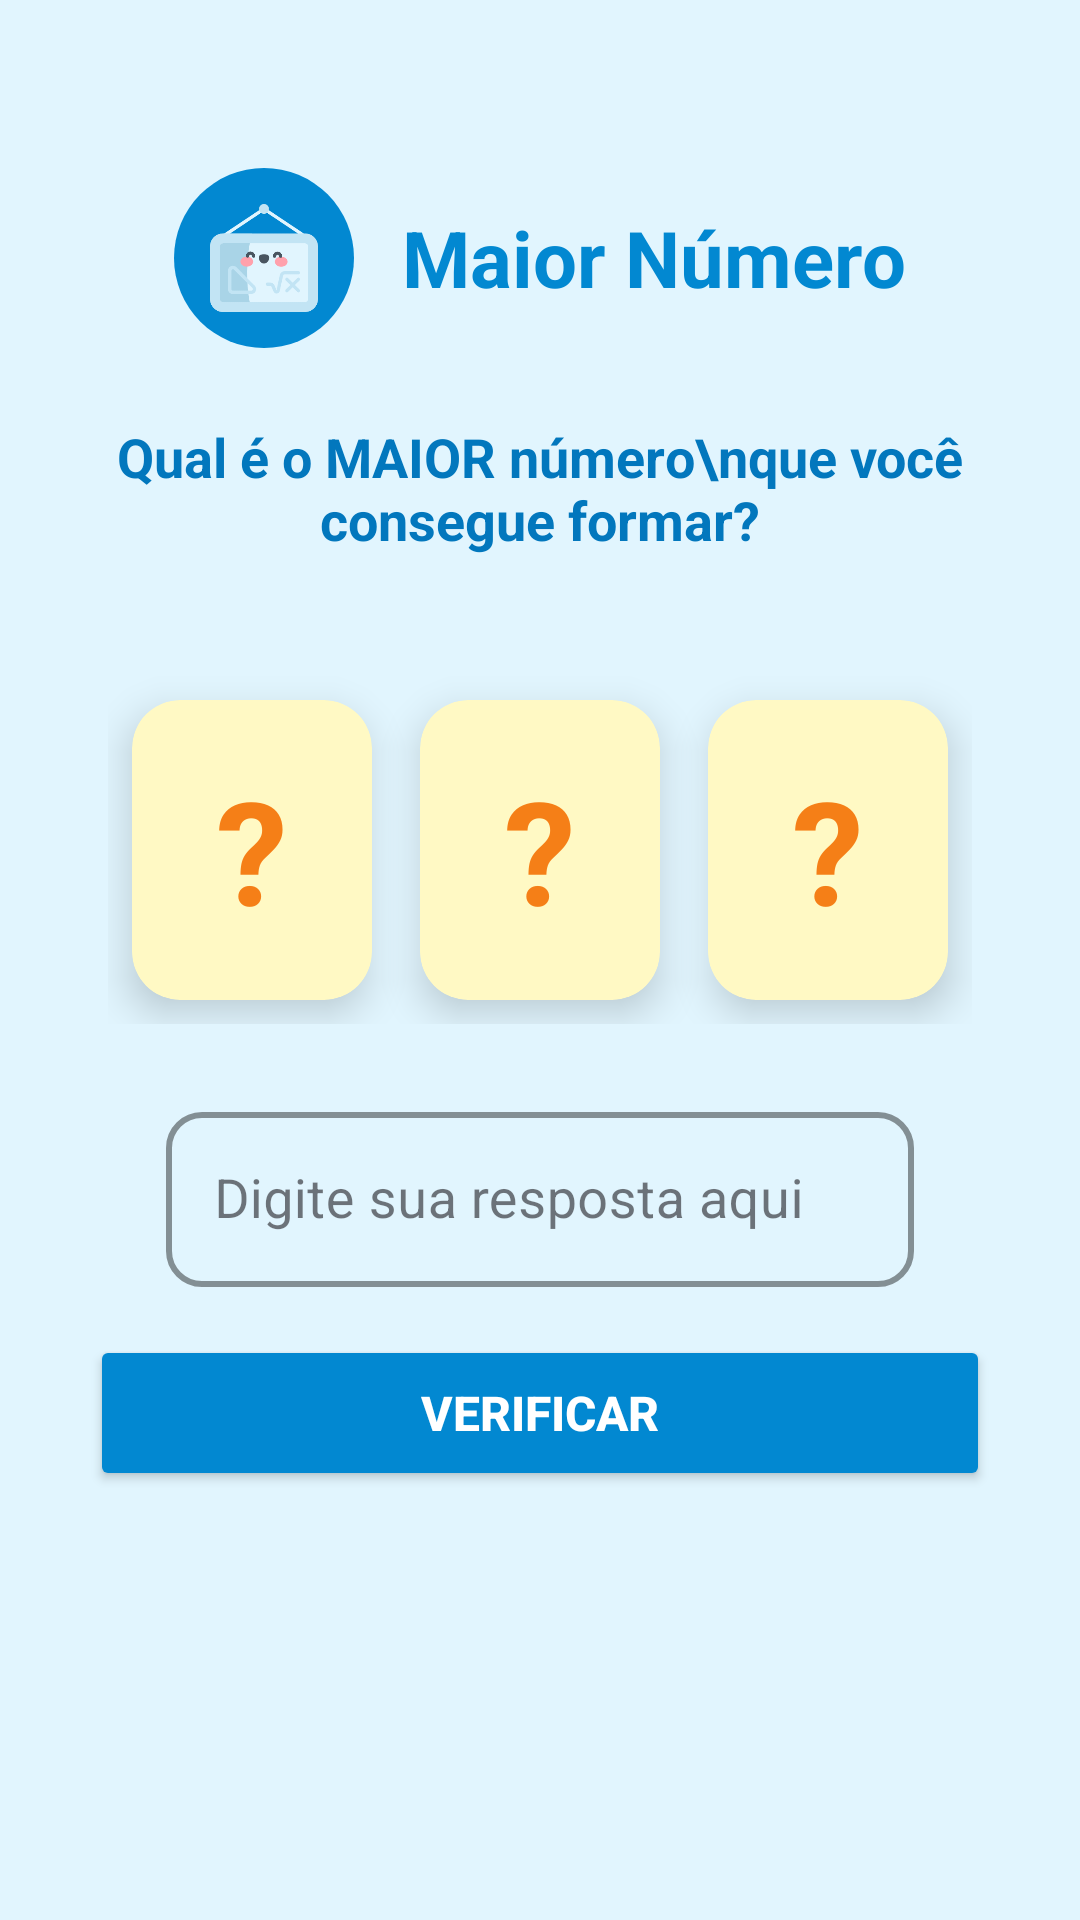

Layout XML and referenced resources for this Android screen:
<!-- AndroidManifest.xml: application theme Theme.MatemáticaDivertida -->
<!-- res/layout/activity_maior_numero.xml -->
<?xml version="1.0" encoding="utf-8"?>
<androidx.constraintlayout.widget.ConstraintLayout
    xmlns:android="http://schemas.android.com/apk/res/android"
    xmlns:app="http://schemas.android.com/apk/res-auto"
    xmlns:tools="http://schemas.android.com/tools"
    android:id="@+id/main"
    android:layout_width="match_parent"
    android:layout_height="match_parent"
    android:background="#E1F5FE"
    android:padding="24dp"
    tools:context=".MaiorNumeroActivity">

    <LinearLayout
        android:id="@+id/headerContainer"
        android:layout_width="wrap_content"
        android:layout_height="wrap_content"
        android:orientation="horizontal"
        android:gravity="center_vertical"
        android:layout_marginBottom="40dp"
        android:layout_marginTop="32dp"
        app:layout_constraintTop_toTopOf="parent"
        app:layout_constraintStart_toStartOf="parent"
        app:layout_constraintEnd_toEndOf="parent">

        <ImageView
            android:layout_width="60dp"
            android:layout_height="60dp"
            android:src="@drawable/icon_maior_numero"
            android:scaleType="centerInside"
            android:background="@drawable/circulo_azul"
            android:padding="12dp"
            android:layout_marginEnd="16dp"
            android:contentDescription="Ícone de Maior Número" />

        <TextView
            android:id="@+id/tvTitulo"
            android:layout_width="wrap_content"
            android:layout_height="wrap_content"
            android:text="Maior Número"
            android:textSize="26sp"
            android:textStyle="bold"
            android:textColor="#0288D1"
            android:gravity="center_vertical"/>

    </LinearLayout>

    <TextView
        android:id="@+id/tvSubtitulo"
        android:layout_width="0dp"
        android:layout_height="wrap_content"
        android:layout_marginTop="24dp"
        android:text="Qual é o MAIOR número\nque você consegue formar?"
        android:textAlignment="center"
        android:textColor="#0277BD"
        android:textSize="18sp"
        android:textStyle="bold"
        app:layout_constraintEnd_toEndOf="parent"
        app:layout_constraintStart_toStartOf="parent"
        app:layout_constraintTop_toBottomOf="@+id/headerContainer" />

    <LinearLayout
        android:id="@+id/containerNumeros"
        android:layout_width="wrap_content"
        android:layout_height="wrap_content"
        android:layout_marginTop="40dp"
        android:orientation="horizontal"
        app:layout_constraintEnd_toEndOf="parent"
        app:layout_constraintStart_toStartOf="parent"
        app:layout_constraintTop_toBottomOf="@+id/tvSubtitulo">

        <androidx.cardview.widget.CardView
            android:layout_width="80dp"
            android:layout_height="100dp"
            android:layout_margin="8dp"
            app:cardCornerRadius="16dp"
            app:cardElevation="8dp"
            app:cardBackgroundColor="#FFF9C4">

            <TextView
                android:id="@+id/tvDigito1"
                android:layout_width="match_parent"
                android:layout_height="match_parent"
                android:gravity="center"
                android:text="?"
                android:textColor="#F57F17"
                android:textSize="48sp"
                android:textStyle="bold" />
        </androidx.cardview.widget.CardView>

        <androidx.cardview.widget.CardView
            android:layout_width="80dp"
            android:layout_height="100dp"
            android:layout_margin="8dp"
            app:cardCornerRadius="16dp"
            app:cardElevation="8dp"
            app:cardBackgroundColor="#FFF9C4">

            <TextView
                android:id="@+id/tvDigito2"
                android:layout_width="match_parent"
                android:layout_height="match_parent"
                android:gravity="center"
                android:text="?"
                android:textColor="#F57F17"
                android:textSize="48sp"
                android:textStyle="bold" />
        </androidx.cardview.widget.CardView>

        <androidx.cardview.widget.CardView
            android:layout_width="80dp"
            android:layout_height="100dp"
            android:layout_margin="8dp"
            app:cardCornerRadius="16dp"
            app:cardElevation="8dp"
            app:cardBackgroundColor="#FFF9C4">

            <TextView
                android:id="@+id/tvDigito3"
                android:layout_width="match_parent"
                android:layout_height="match_parent"
                android:gravity="center"
                android:text="?"
                android:textColor="#F57F17"
                android:textSize="48sp"
                android:textStyle="bold" />
        </androidx.cardview.widget.CardView>
    </LinearLayout>

    <com.google.android.material.textfield.TextInputLayout
        android:id="@+id/tilResposta"
        style="@style/Widget.MaterialComponents.TextInputLayout.OutlinedBox"
        android:layout_width="0dp"
        android:layout_height="wrap_content"
        android:hint="Digite sua resposta aqui"
        android:layout_marginTop="24dp"
        app:hintTextColor="#0288D1"
        app:boxCornerRadiusBottomEnd="12dp"
        app:boxCornerRadiusBottomStart="12dp"
        app:boxCornerRadiusTopEnd="12dp"
        app:boxCornerRadiusTopStart="12dp"
        app:boxStrokeColor="#0277BD"
        app:boxStrokeWidth="2dp"
        app:layout_constraintEnd_toEndOf="parent"
        app:layout_constraintStart_toStartOf="parent"
        app:layout_constraintTop_toBottomOf="@+id/containerNumeros"
        app:layout_constraintWidth_percent="0.8">

        <com.google.android.material.textfield.TextInputEditText
            android:id="@+id/etResposta"
            android:layout_width="match_parent"
            android:layout_height="wrap_content"
            android:inputType="number"
            android:maxLength="3"
            android:textColor="#0288D1"
            android:textSize="18sp"
            android:textAlignment="center"/>
    </com.google.android.material.textfield.TextInputLayout>

    <Button
        android:id="@+id/btnVerificar"
        android:layout_width="300dp"
        android:layout_height="52dp"
        android:layout_marginTop="16dp"
        android:backgroundTint="#0288D1"
        android:text="VERIFICAR"
        android:textSize="16sp"
        android:textStyle="bold"
        android:textColor="@android:color/white"
        app:cornerRadius="30dp"
        app:layout_constraintTop_toBottomOf="@+id/tilResposta"
        app:layout_constraintEnd_toEndOf="parent"
        app:layout_constraintStart_toStartOf="parent"
        app:layout_constraintWidth_percent="0.85" />

</androidx.constraintlayout.widget.ConstraintLayout>
<!-- resources referenced by this layout -->
<resources>
  <!-- drawable circulo_azul (drawable) -->
  <?xml version="1.0" encoding="utf-8"?>
  <shape xmlns:android="http://schemas.android.com/apk/res/android"
      android:shape="oval">
      <solid android:color="@color/azul_escuro_texto" /> <size android:width="60dp" android:height="60dp"/> </shape>
  <!-- drawable icon_maior_numero: png bitmap (drawable, 11962 bytes) -->
  <style name="Theme.MatemáticaDivertida" parent="Base.Theme.MatemáticaDivertida" />
  <color name="azul_escuro_texto">#0288D1</color>
  <style name="Base.Theme.MatemáticaDivertida" parent="Theme.Material3.DayNight.NoActionBar">
          
          
      </style>
</resources>
